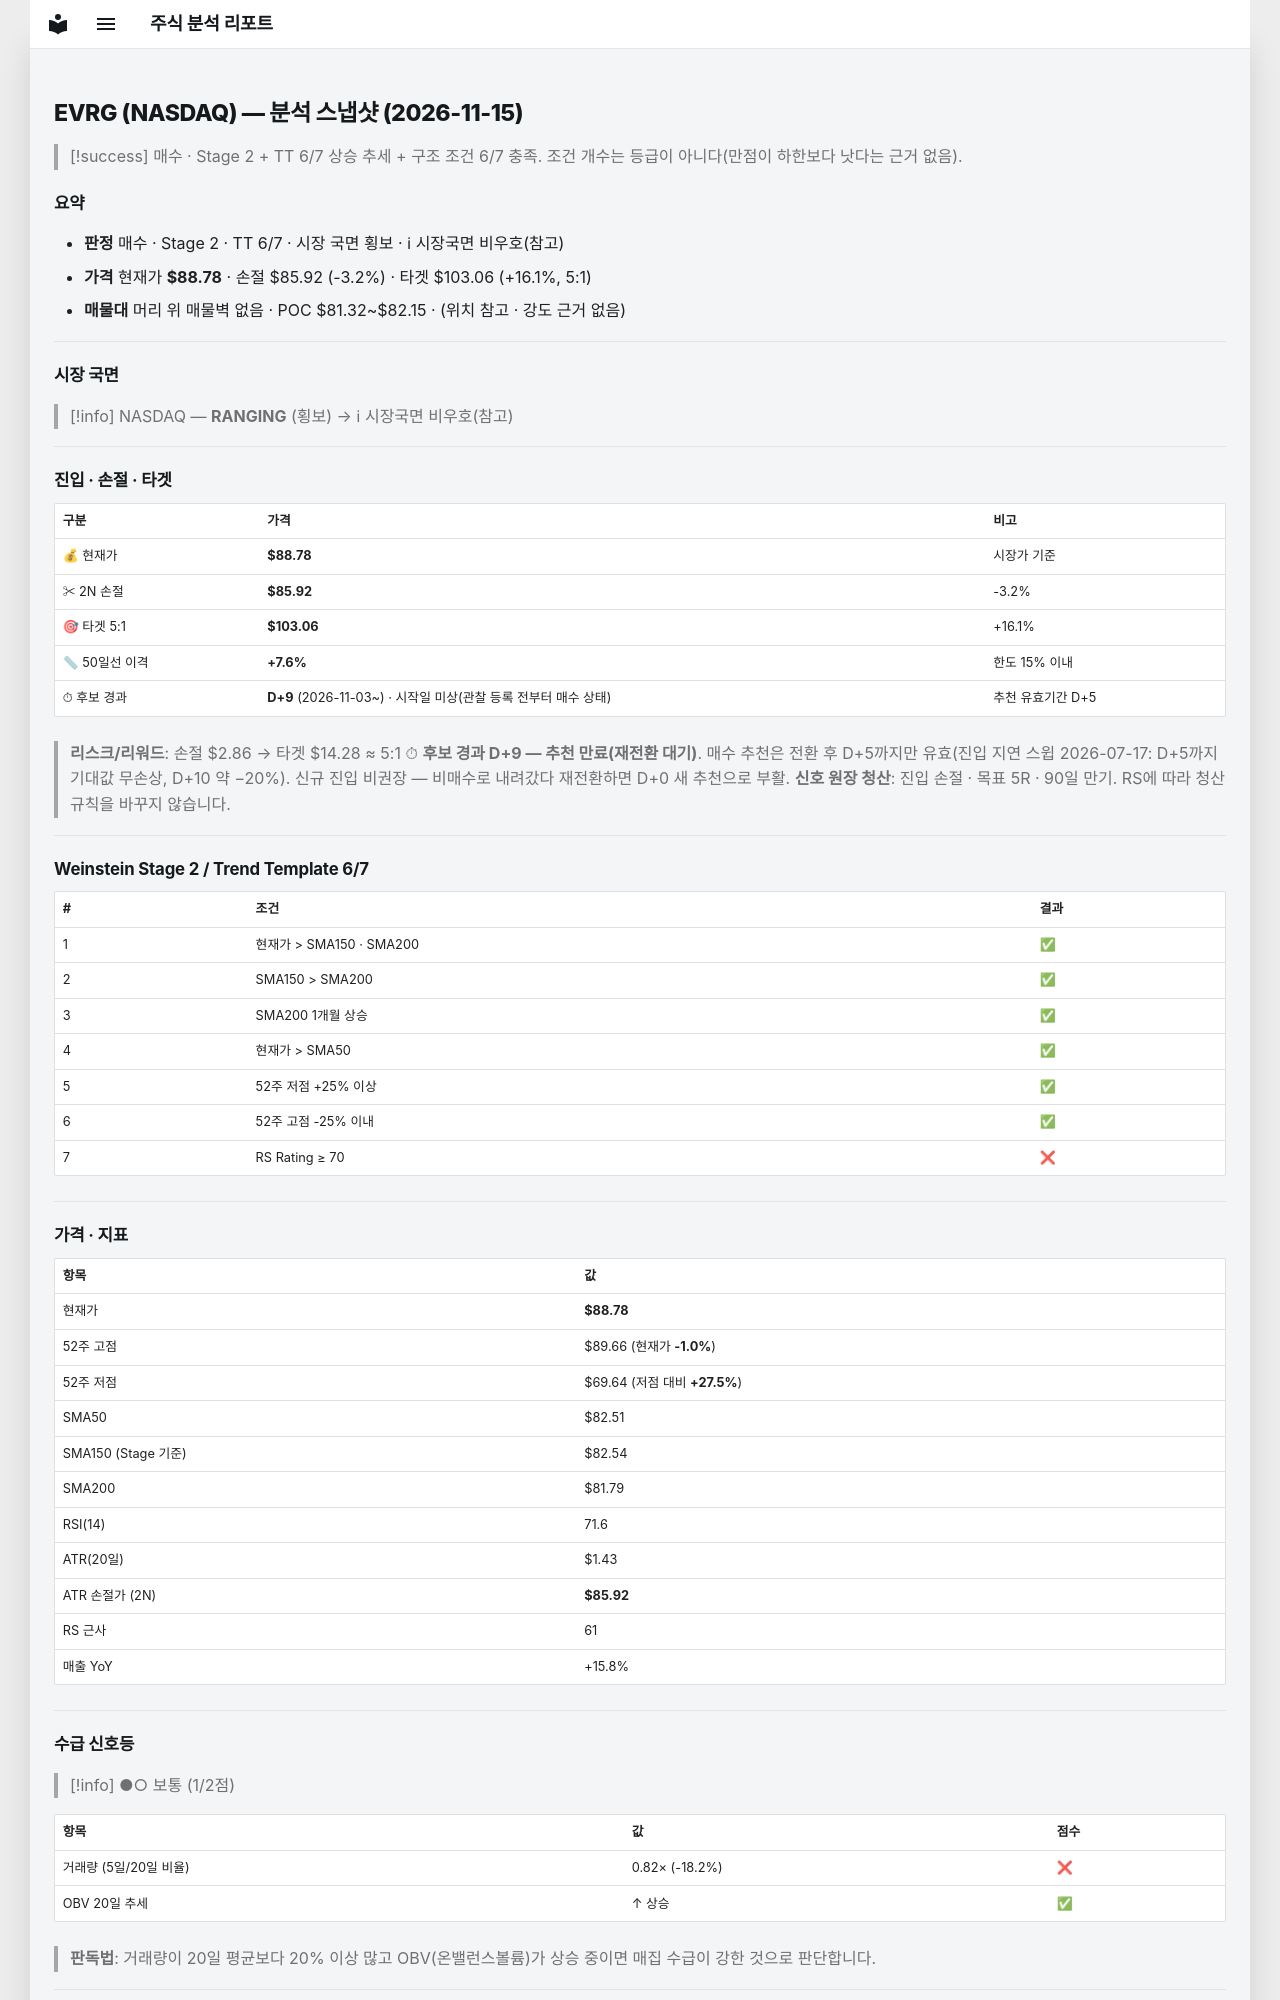

repository: soloandco/stock-reports · page: snapshots/EVRG-2026-11-15/index.html · generator: mkdocs

---
type: analysis-snapshot
title: EVRG 분석 스냅샷
ticker: EVRG
market: NASDAQ
created: 2026-11-15
updated: 2026-11-15
bar-date: 2026-11-13
verdict: 매수관찰
sma50-gap-pct: 7.6
candidate-days: 9
candidate-since: 2026-11-03
candidate-start-unknown: true
weekly-position: 신고가영역
stage: 2
trend-template-score: 6
tt-max: 7
ma-set: sma-50-150-200
price: 88.77999877929688
stop-price: 85.92373156304907
market-regime: RANGING
supply-demand-score: 1/2
supply-demand-label: 보통
status: tracking
tags:
  - stock-agent
  - watchlist
  - EVRG
  - analysis
related:
  - "[[analysis-template]]"
---

# EVRG (NASDAQ) — 분석 스냅샷 (2026-11-15)

> [!success] 매수 · Stage 2 + TT 6/7
> 상승 추세 + 구조 조건 6/7 충족. 조건 개수는 등급이 아니다(만점이 하한보다 낫다는 근거 없음).

## 요약

- **판정** 매수 · Stage 2 · TT 6/7 · 시장 국면 횡보 · ℹ 시장국면 비우호(참고)
- **가격** 현재가 **$88.78** · 손절 $85.92 (-3.2%) · 타겟 $103.06 (+16.1%, 5:1)
- **매물대** 머리 위 매물벽 없음 · POC $81.32~$82.15 · (위치 참고 · 강도 근거 없음)

---

## 시장 국면

> [!info] NASDAQ — **RANGING** (횡보) → ℹ 시장국면 비우호(참고)

---

## 진입 · 손절 · 타겟

| 구분 | 가격 | 비고 |
|------|------|------|
| 💰 현재가 | **$88.78** | 시장가 기준 |
| ✂ 2N 손절 | **$85.92** | -3.2% |
| 🎯 타겟 5:1 | **$103.06** | +16.1% |
| 📏 50일선 이격 | **+7.6%** | 한도 15% 이내 |
| ⏱ 후보 경과 | **D+9** (2026-11-03~) · 시작일 미상(관찰 등록 전부터 매수 상태) | 추천 유효기간 D+5 |

> **리스크/리워드**: 손절 $2.86 → 타겟 $14.28 ≈ 5:1
> ⏱ **후보 경과 D+9 — 추천 만료(재전환 대기)**. 매수 추천은 전환 후 D+5까지만 유효(진입 지연 스윕 2026-07-17: D+5까지 기대값 무손상, D+10 약 −20%). 신규 진입 비권장 — 비매수로 내려갔다 재전환하면 D+0 새 추천으로 부활.
> **신호 원장 청산**: 진입 손절 · 목표 5R · 90일 만기. RS에 따라 청산 규칙을 바꾸지 않습니다.

---

## Weinstein Stage 2 / Trend Template 6/7

| # | 조건 | 결과 |
|---|------|------|
| 1 | 현재가 > SMA150 · SMA200 | ✅ |
| 2 | SMA150 > SMA200 | ✅ |
| 3 | SMA200 1개월 상승 | ✅ |
| 4 | 현재가 > SMA50 | ✅ |
| 5 | 52주 저점 +25% 이상 | ✅ |
| 6 | 52주 고점 -25% 이내 | ✅ |
| 7 | RS Rating ≥ 70 | ❌ |

---

## 가격 · 지표

| 항목 | 값 |
|------|---|
| 현재가 | **$88.78** |
| 52주 고점 | $89.66 (현재가 **-1.0%**) |
| 52주 저점 | $69.64 (저점 대비 **+27.5%**) |
| SMA50 | $82.51 |
| SMA150 (Stage 기준) | $82.54 |
| SMA200 | $81.79 |
| RSI(14) | 71.6 |
| ATR(20일) | $1.43 |
| ATR 손절가 (2N) | **$85.92** |
| RS 근사 | 61 |
| 매출 YoY | +15.8% |

---
## 수급 신호등

> [!info] ●○ 보통 (1/2점)

| 항목 | 값 | 점수 |
|------|------|------|
| 거래량 (5일/20일 비율) | 0.82× (-18.2%) | ❌ |
| OBV 20일 추세 | ↑ 상승 | ✅ |

> **판독법**: 거래량이 20일 평균보다 20% 이상 많고 OBV(온밸런스볼륨)가 상승 중이면 매집 수급이 강한 것으로 판단합니다.

---
